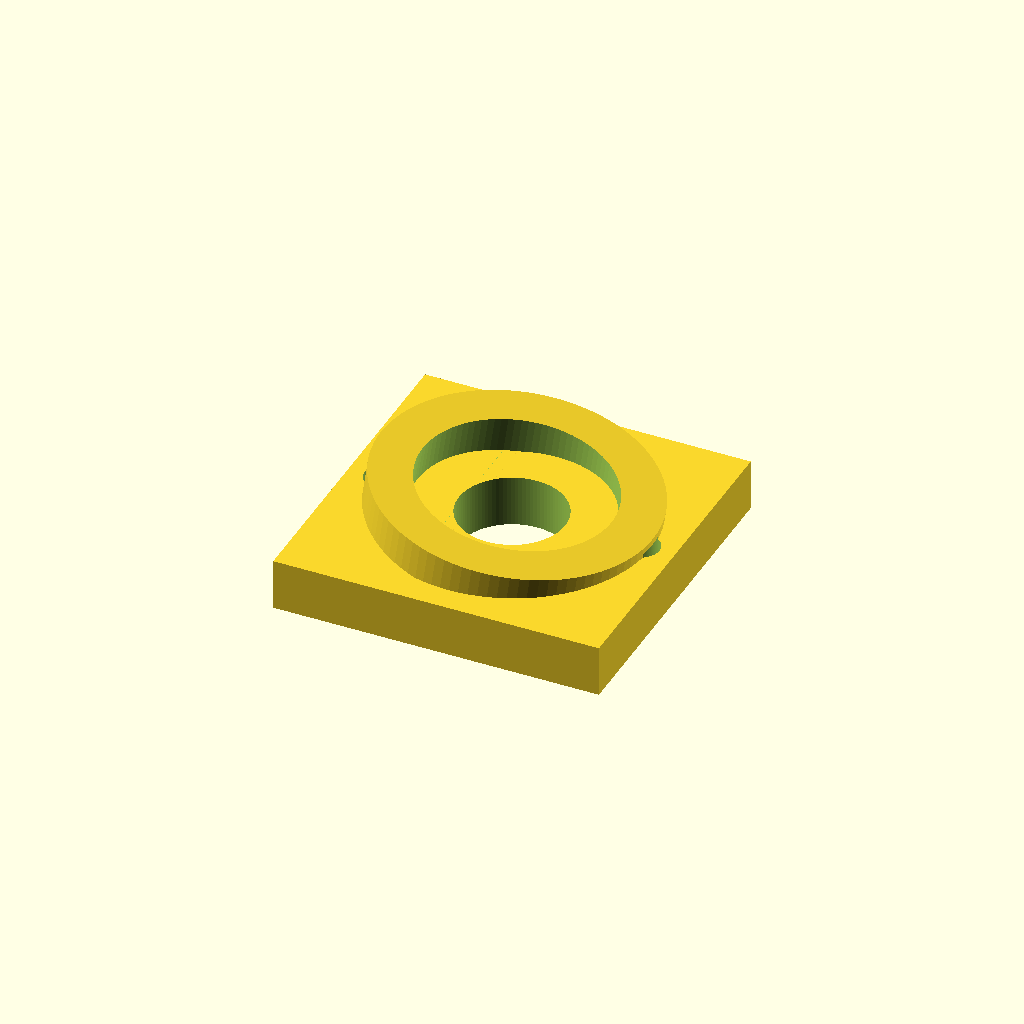
Cell 1 — every parameter at its default value.
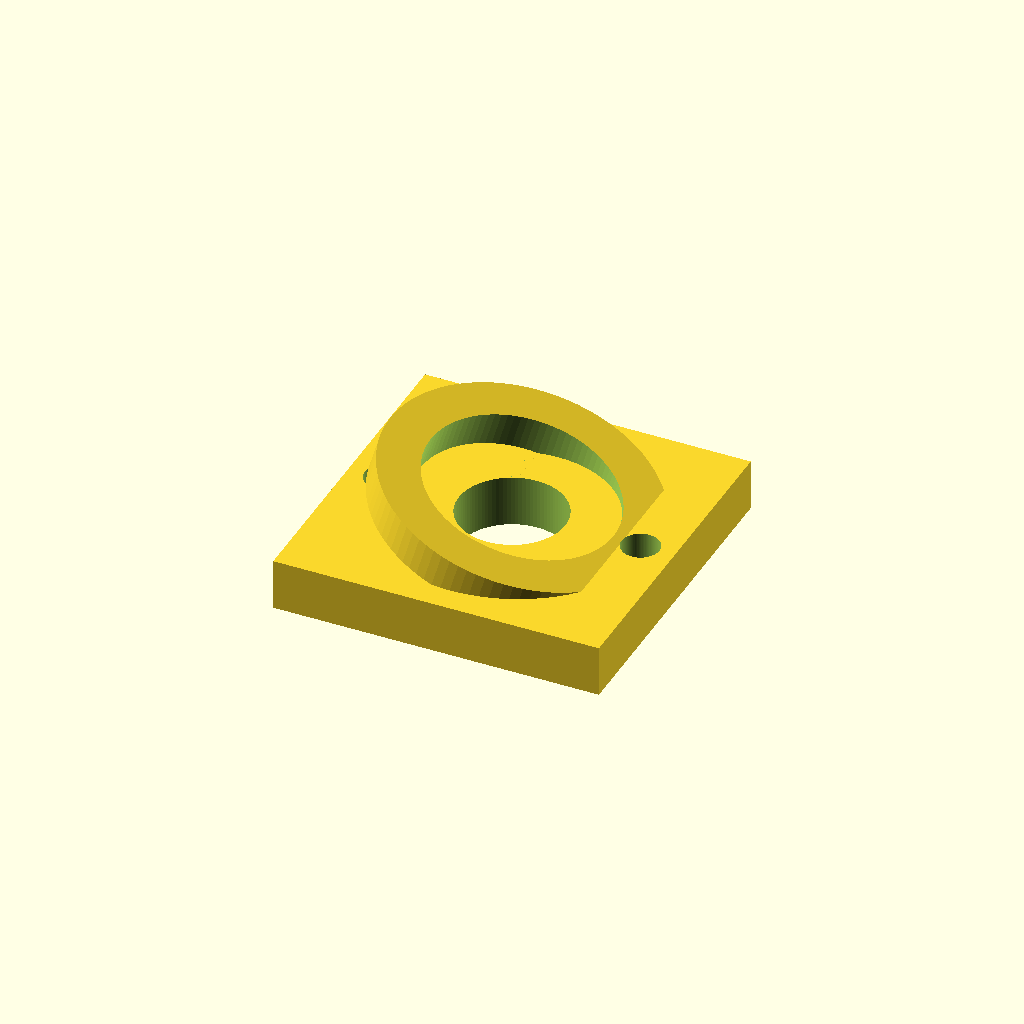
Cell 2: tilt_deg = 16.323 (everything else at default).
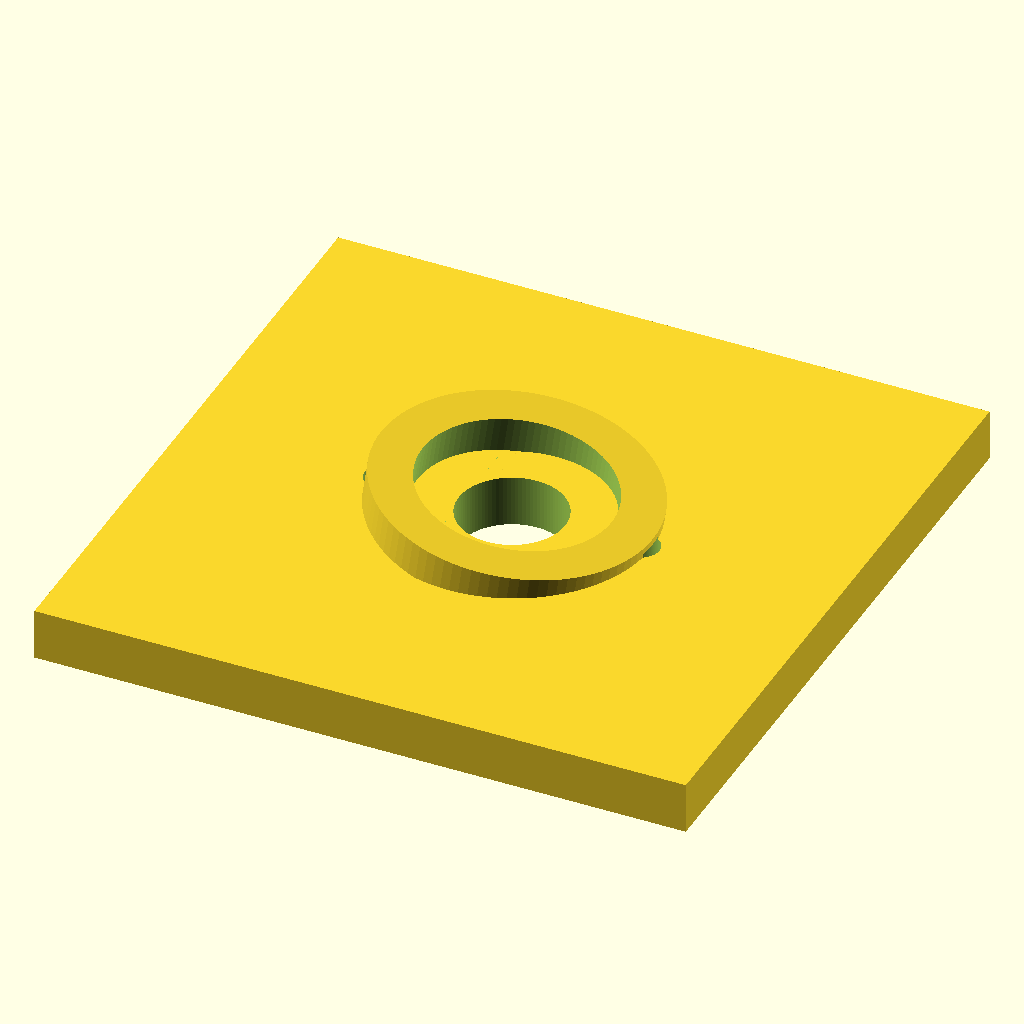
Cell 3: base_side_mm = 38 (everything else at default).
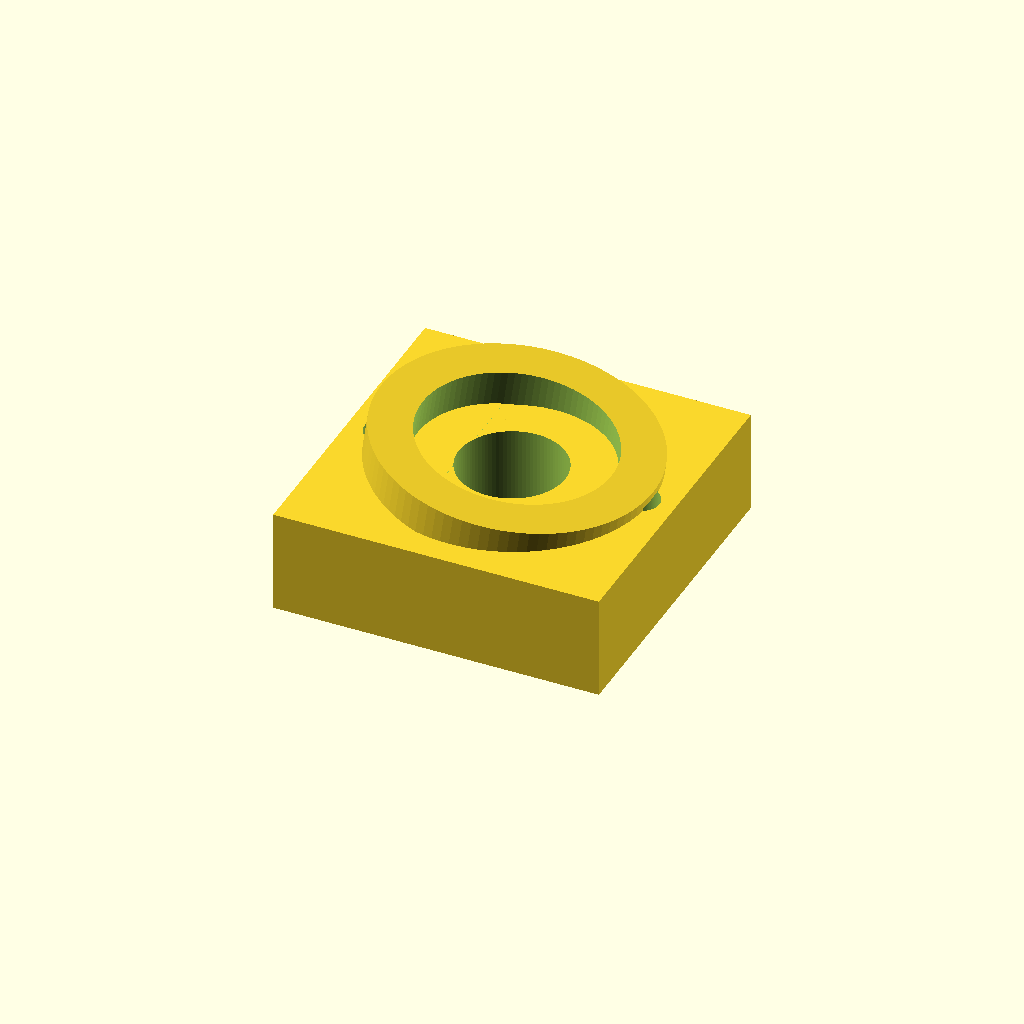
Cell 4 — base_thickness_mm set to 6, the other parameters unchanged.
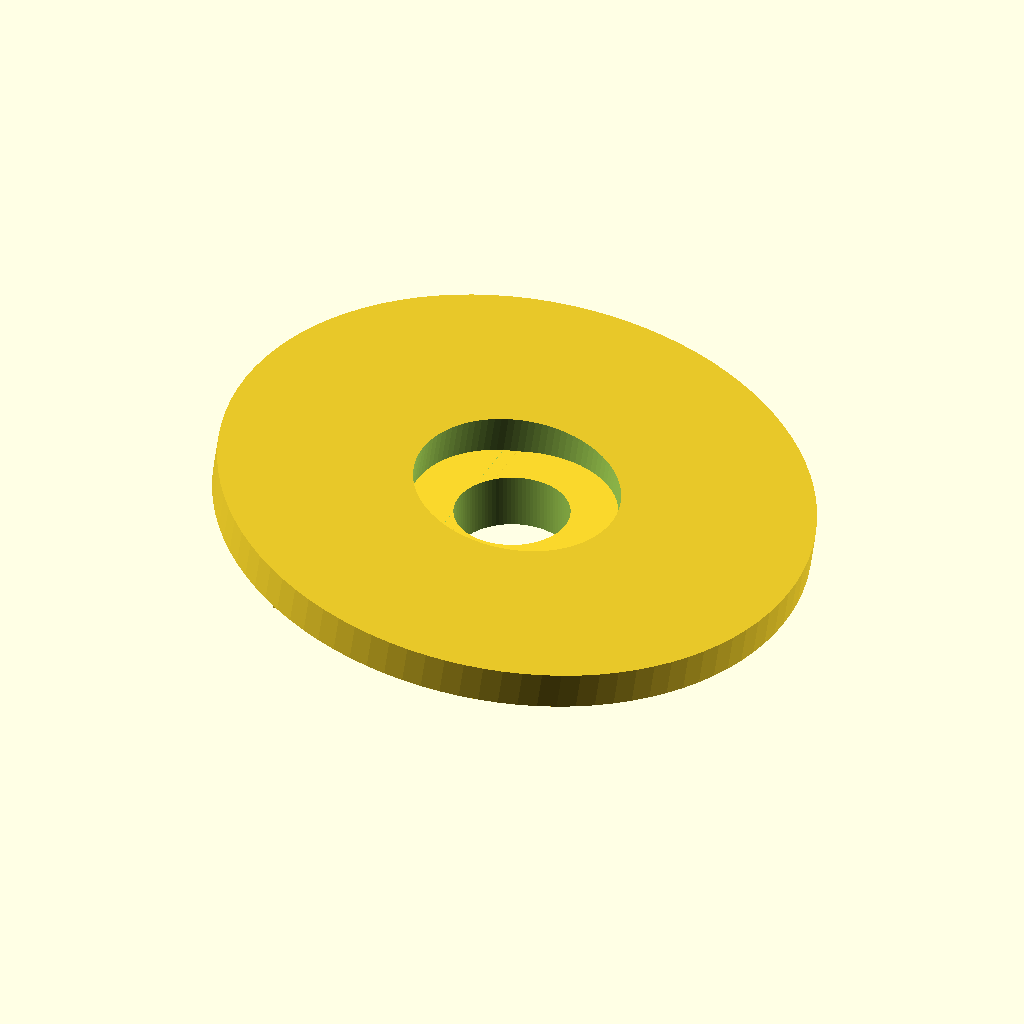
Cell 5: the same model with socket_outer_radius_mm = 16.
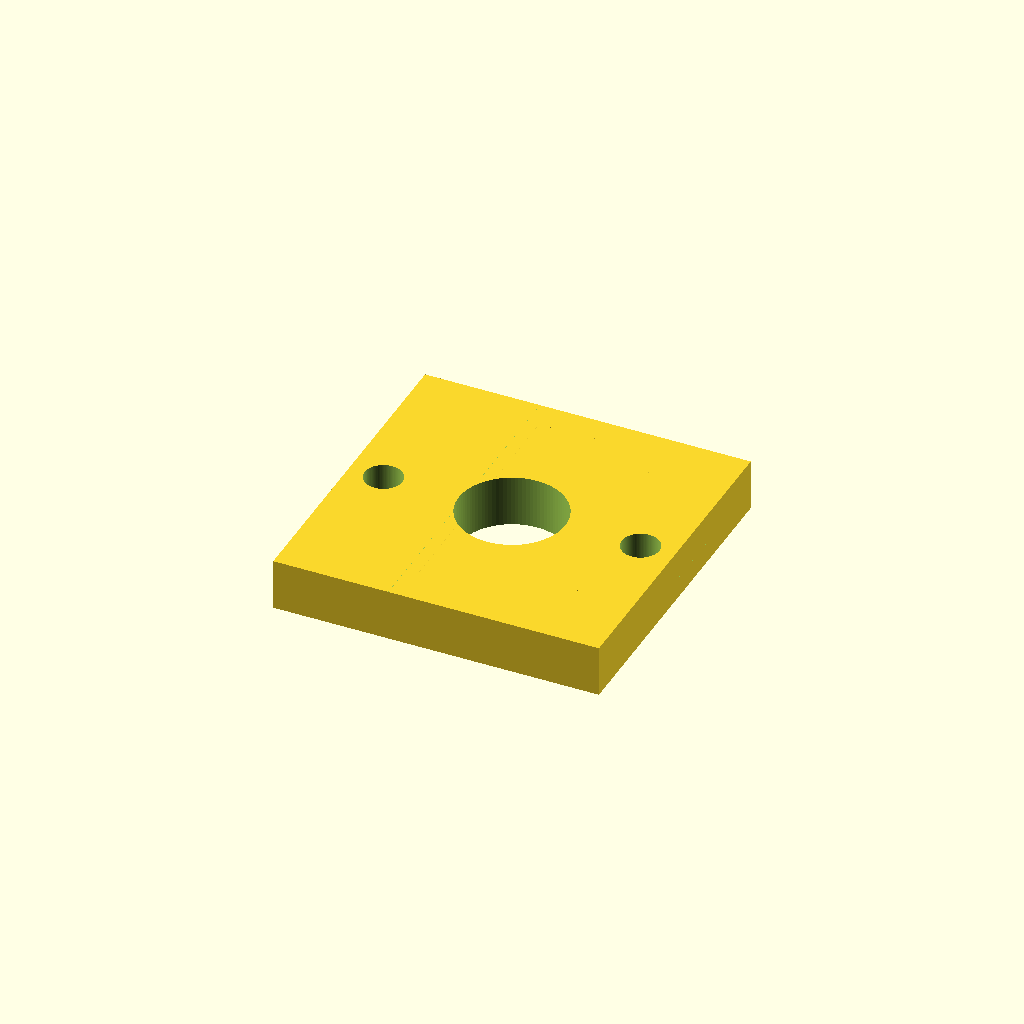
Cell 6: socket_inner_radius_mm = 11.1 (everything else at default).
One fixed orthographic camera (rotation 55°, 0°, 25°; colour scheme Cornfield) for every cell.
The OpenSCAD source (research/optics/cad/tilted_mount_parametric.scad):
// AE4901 8.16-degree replaceable tilted socket base, print 12 identical mounts.
// Mount local Z is CubeSat face normal, local X/Y define requested tilt azimuth.
// Reference optical axis: rotate XZ plane by azimuth around face normal.
// IMPORTANT: mounting assumes mask cap OD 10.7 mm; verify your print fit.
$fn=96;
tilt_deg=8.1615; // from +/-10deg rotation about spacecraft body diagonal
azimuth_deg=0;
base_side_mm=19;
base_thickness_mm=3;
socket_outer_radius_mm=8;
socket_inner_radius_mm=5.55; // 10.7 mm mask slips in with 0.4 mm diametral clearance
socket_length_mm=2.1; // holds cap collar; cap roof should protrude above socket for optical clearance
module tilted_socket(){
 difference(){
  cylinder(r=socket_outer_radius_mm,h=socket_length_mm);
  translate([0,0,-.1]) cylinder(r=socket_inner_radius_mm,h=socket_length_mm+.2);
 }
}
module mount(){
 difference(){
  union(){
   translate([-base_side_mm/2,-base_side_mm/2,0]) cube([base_side_mm,base_side_mm,base_thickness_mm]);
   translate([0,0,base_thickness_mm-.3]) rotate([0,0,azimuth_deg]) rotate([0,tilt_deg,0]) tilted_socket();
  }
  // central clearance for case leads and sensor body
  translate([0,0,-.2]) cylinder(r=3.1,h=base_thickness_mm+1);
  // optional two M2 base fixing holes, 15-mm spacing
  for(x=[-7.5,7.5]) translate([x,0,-.2]) cylinder(r=1.1,h=base_thickness_mm+.4);
 }
}
mount();
Customizer parameters (derived from the source; name, type, default, range or options):
tilt_deg: number, default 8.1615
azimuth_deg: number, default 0
base_side_mm: number, default 19
base_thickness_mm: number, default 3
socket_outer_radius_mm: number, default 8
socket_inner_radius_mm: number, default 5.55
socket_length_mm: number, default 2.1
